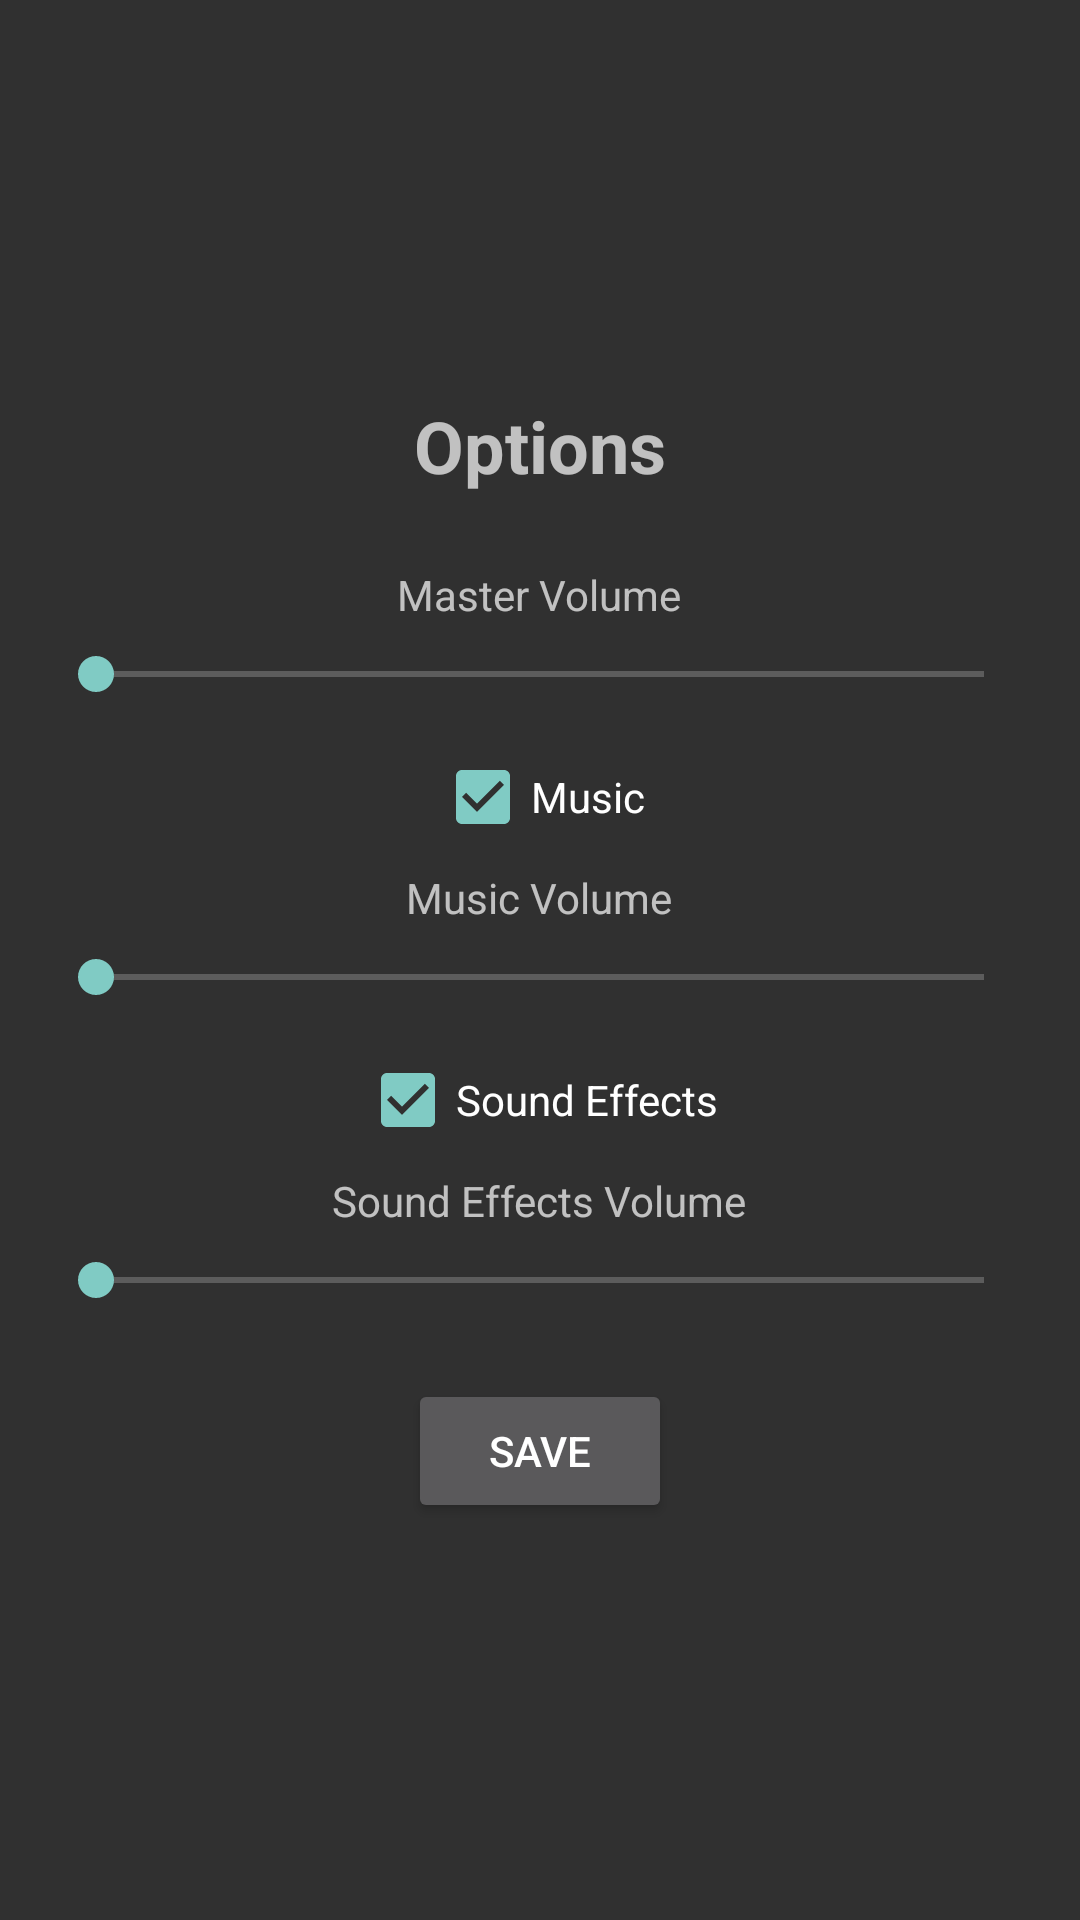

Here is an Android app screen rendered from its layout file. Give the layout XML and the strings, colors and styles it references.
<!-- AndroidManifest.xml: activity theme Theme.AppCompat -->
<!-- res/layout/activity_options.xml -->
<?xml version="1.0" encoding="utf-8" ?>
<LinearLayout xmlns:android="http://schemas.android.com/apk/res/android"
    android:layout_width="match_parent"
    android:layout_height="match_parent"
    android:orientation="vertical"
    android:gravity="center"
    android:padding="16dp" >

    <TextView
        android:id="@+id/tv_options_title"
        android:layout_width="wrap_content"
        android:layout_height="wrap_content"
        android:text="Options"
        android:textSize="24sp"
        android:layout_marginBottom="24dp"
        android:textStyle="bold"/>

    
    <TextView
        android:id="@+id/tv_master_volume"
        android:layout_width="wrap_content"
        android:layout_height="wrap_content"
        android:text="Master Volume"
        android:layout_marginBottom="8dp" />

    <SeekBar
        android:id="@+id/seekbar_master_volume"
        android:layout_width="match_parent"
        android:layout_height="wrap_content"
        android:layout_marginBottom="16dp" />

    
    <CheckBox
        android:id="@+id/checkbox_music"
        android:layout_width="wrap_content"
        android:layout_height="wrap_content"
        android:text="Music"
        android:layout_marginBottom="8dp"
        android:checked="true" />

    <TextView
        android:id="@+id/tv_music_volume"
        android:layout_width="wrap_content"
        android:layout_height="wrap_content"
        android:text="Music Volume"
        android:layout_marginBottom="8dp" />

    <SeekBar
        android:id="@+id/seekbar_music_volume"
        android:layout_width="match_parent"
        android:layout_height="wrap_content"
        android:layout_marginBottom="16dp" />

    
    <CheckBox
        android:id="@+id/checkbox_sound_effects"
        android:layout_width="wrap_content"
        android:layout_height="wrap_content"
        android:text="Sound Effects"
        android:layout_marginBottom="8dp"
        android:checked="true" />

    <TextView
        android:id="@+id/tv_sound_effects_volume"
        android:layout_width="wrap_content"
        android:layout_height="wrap_content"
        android:text="Sound Effects Volume"
        android:layout_marginBottom="8dp" />

    <SeekBar
        android:id="@+id/seekbar_sound_effects_volume"
        android:layout_width="match_parent"
        android:layout_height="wrap_content"
        android:layout_marginBottom="24dp" />

    
    <Button
        android:id="@+id/btn_save"
        android:layout_width="wrap_content"
        android:layout_height="wrap_content"
        android:text="Save" />

</LinearLayout>
<!-- resources referenced by this layout -->
<resources>

</resources>
